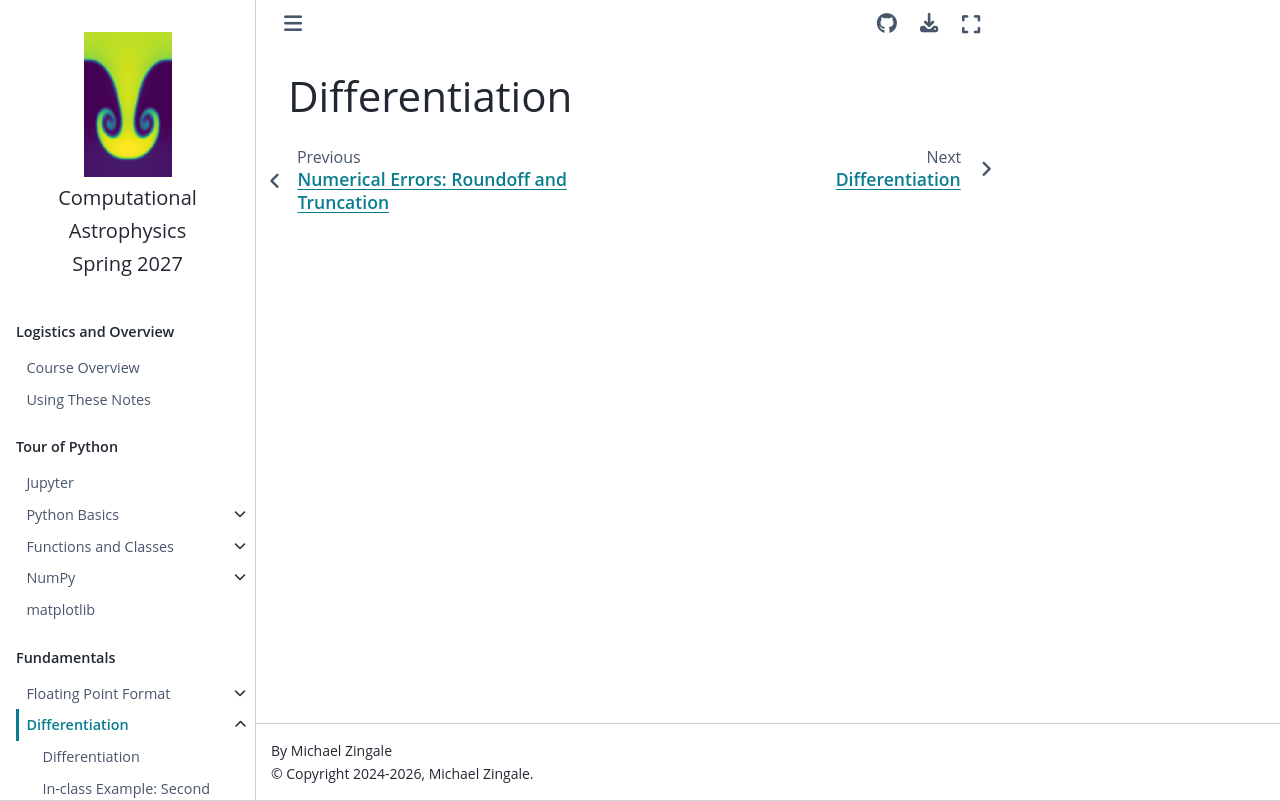

repository: zingale/computational_astrophysics · page: basics/diff-int/differentiation-intro.html · generator: jekyll

Differentiation
===============

.. toctree::
   :maxdepth: 2
   :hidden:

   differentiation
   example-second-deriv
   application-rate-temperature-sensitivity
